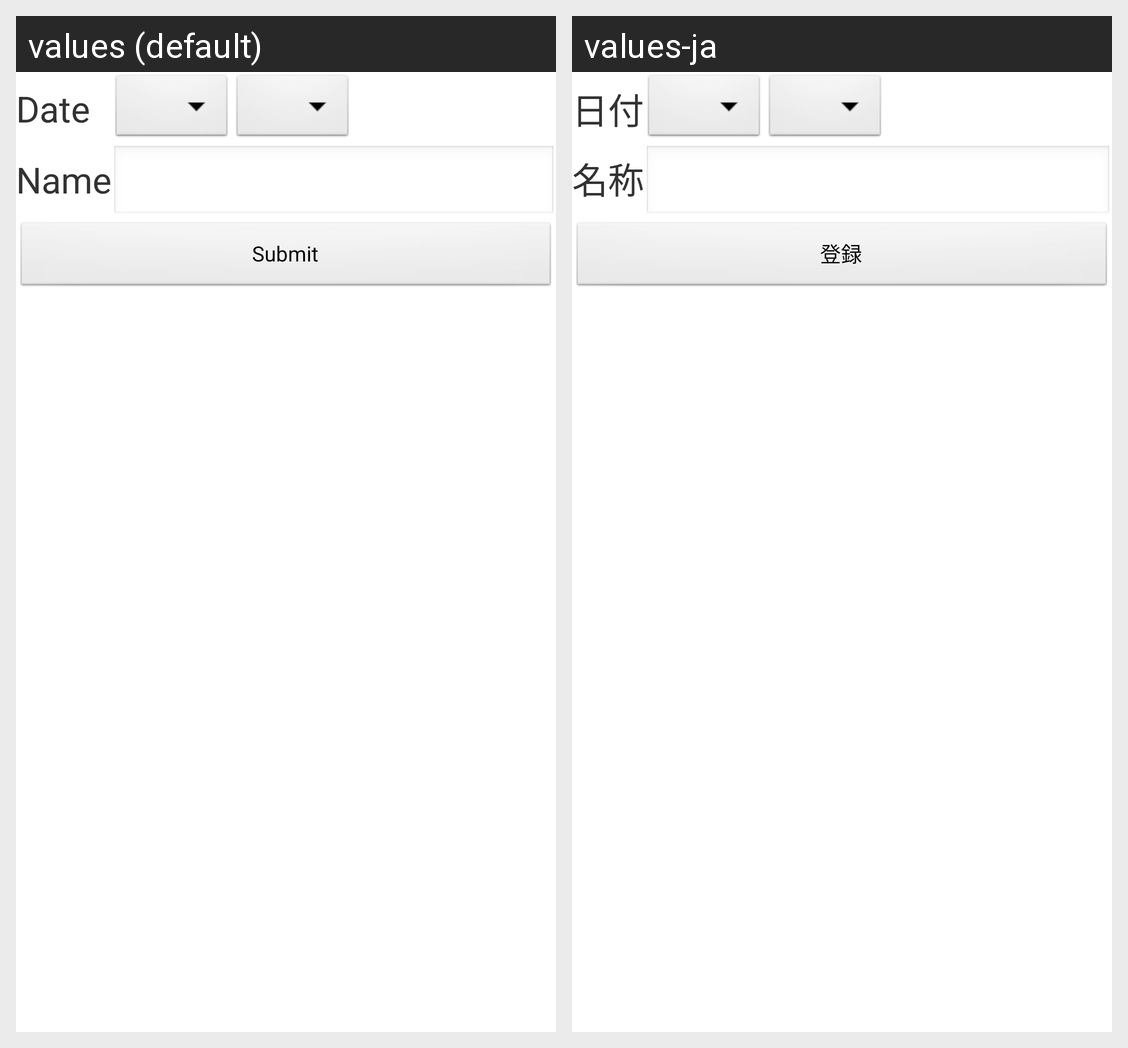

Here is an Android app screen in its default locale and in the app's own translations. Write out the translated-string differences for the strings that appear on this screen.
Android screen res/layout/activity_holidayadd.xml rendered under 2 locales, left to right: values (default), values-ja. Device: Nexus 5 (rendered at 1080×1920; each locale shown at half size, 540×960, under a caption strip naming it); theme AppTheme.
Strings drawn on this screen, with the default value and each locale's value (text and hints the layout hard-codes, and strings that could not be matched under every locale, appear in the picture but are not listed):

holiday_add_date
  values: Date
  values-ja: 日付

holiday_add_name
  values: Name
  values-ja: 名称

submit
  values: Submit
  values-ja: 登録
